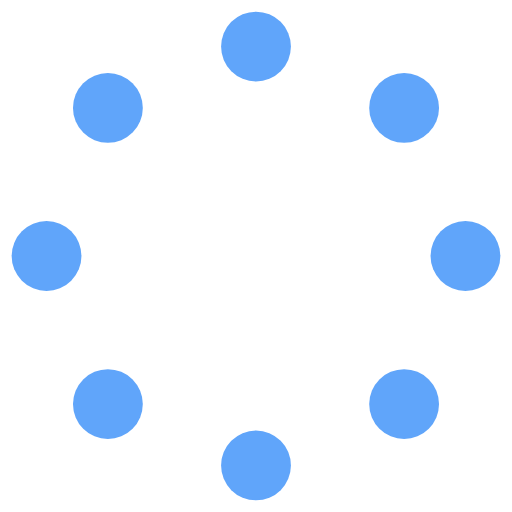
t = 0.00 s
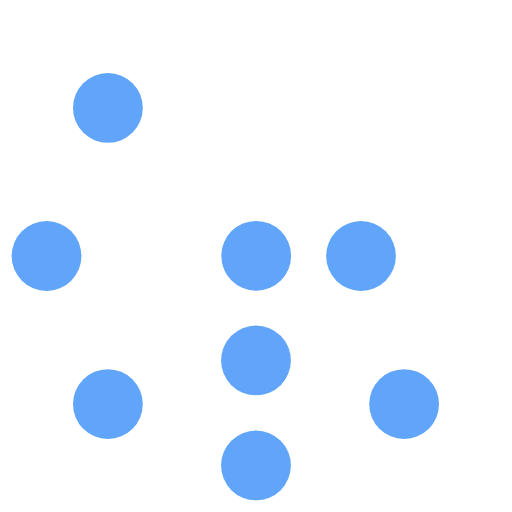
t = 0.56 s
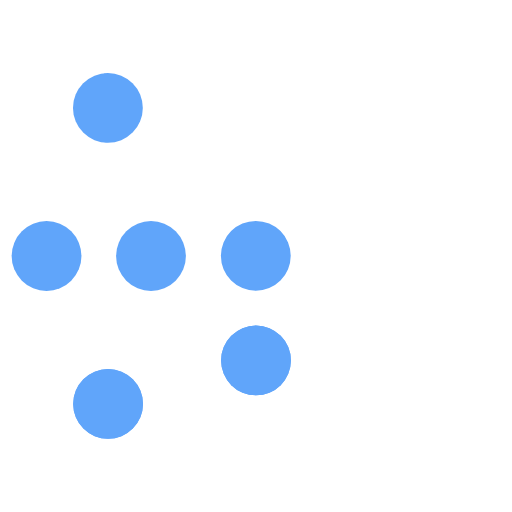
t = 0.94 s
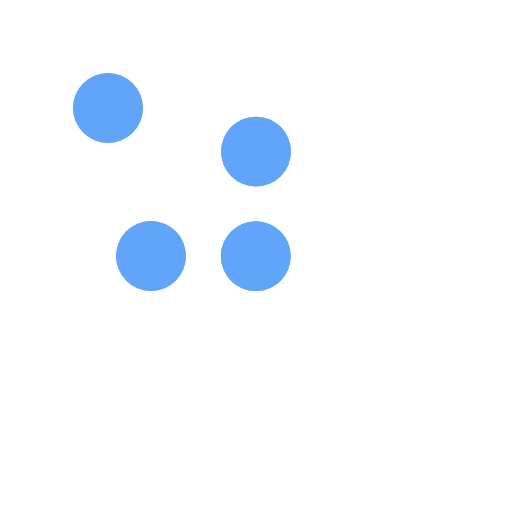
t = 1.31 s
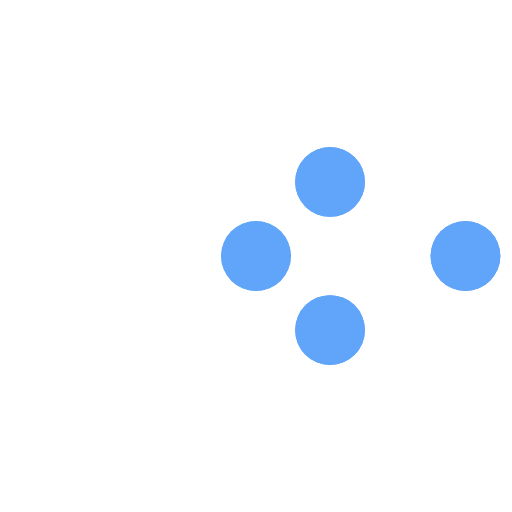
t = 1.88 s
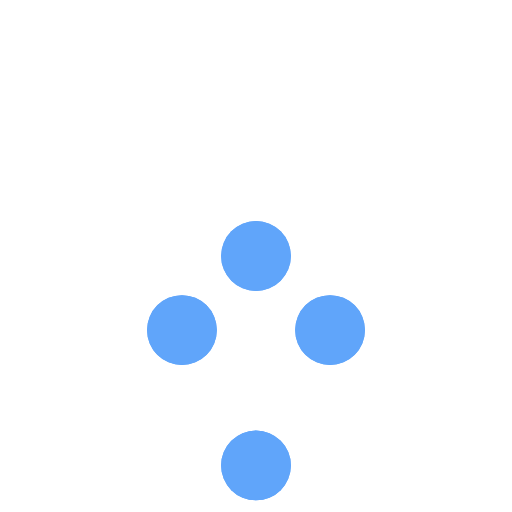
t = 2.25 s

The animated SVG that drew these frames (rendered in a browser with its animation timeline set to each time). Animation: 8 SMIL elements (animate=8); one cycle of 2.81 s, repeats indefinitely.

<svg width="60" height="60" viewBox="0 0 44 44"><g transform="rotate(0 22 22)"><circle cx="22" cy="4" r="3" fill="#60A5FA"><animate attributeName="cy" values="4;40;4" dur="1.5s" begin="0s" repeatCount="indefinite"></animate></circle></g><g transform="rotate(45 22 22)"><circle cx="22" cy="4" r="3" fill="#60A5FA"><animate attributeName="cy" values="4;40;4" dur="1.5s" begin="0.1875s" repeatCount="indefinite"></animate></circle></g><g transform="rotate(90 22 22)"><circle cx="22" cy="4" r="3" fill="#60A5FA"><animate attributeName="cy" values="4;40;4" dur="1.5s" begin="0.375s" repeatCount="indefinite"></animate></circle></g><g transform="rotate(135 22 22)"><circle cx="22" cy="4" r="3" fill="#60A5FA"><animate attributeName="cy" values="4;40;4" dur="1.5s" begin="0.5625s" repeatCount="indefinite"></animate></circle></g><g transform="rotate(180 22 22)"><circle cx="22" cy="4" r="3" fill="#60A5FA"><animate attributeName="cy" values="4;40;4" dur="1.5s" begin="0.75s" repeatCount="indefinite"></animate></circle></g><g transform="rotate(225 22 22)"><circle cx="22" cy="4" r="3" fill="#60A5FA"><animate attributeName="cy" values="4;40;4" dur="1.5s" begin="0.9375s" repeatCount="indefinite"></animate></circle></g><g transform="rotate(270 22 22)"><circle cx="22" cy="4" r="3" fill="#60A5FA"><animate attributeName="cy" values="4;40;4" dur="1.5s" begin="1.125s" repeatCount="indefinite"></animate></circle></g><g transform="rotate(315 22 22)"><circle cx="22" cy="4" r="3" fill="#60A5FA"><animate attributeName="cy" values="4;40;4" dur="1.5s" begin="1.3125s" repeatCount="indefinite"></animate></circle></g></svg>